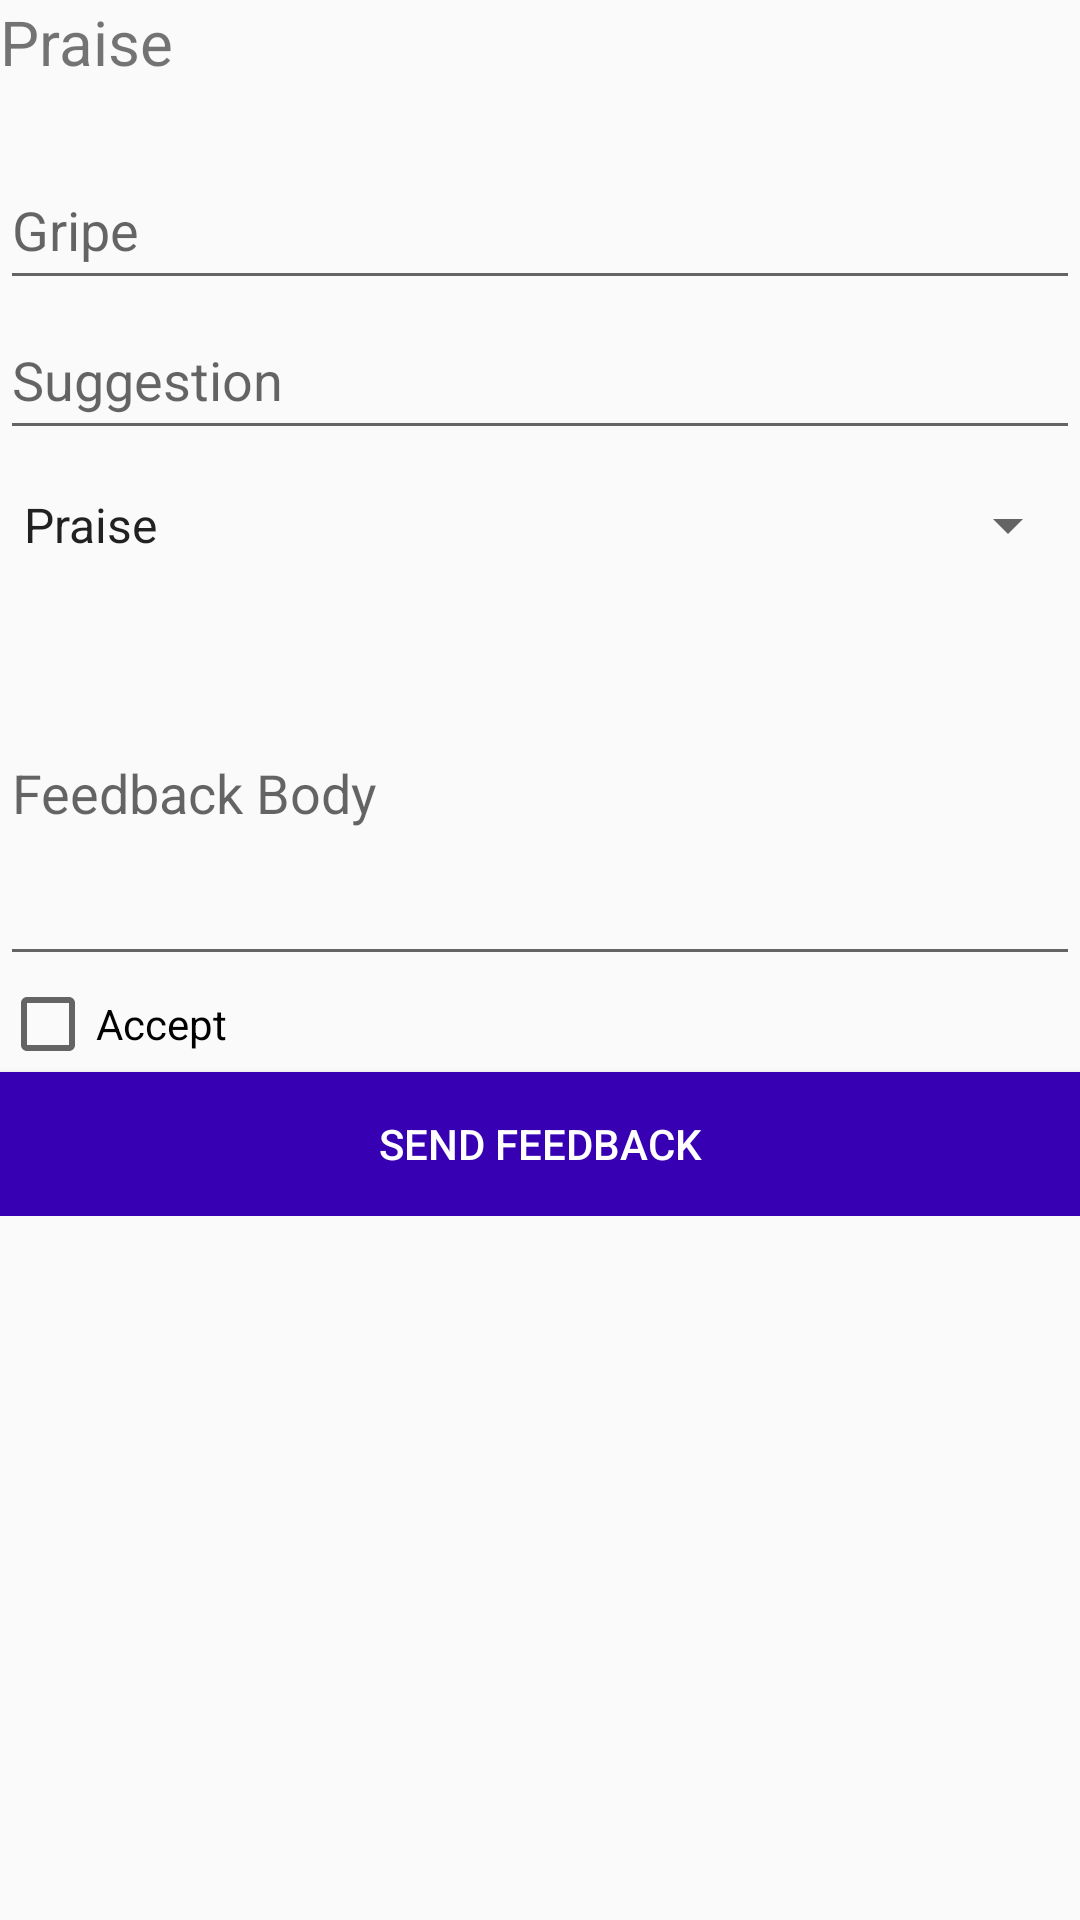

Produce the Android XML layout that renders to this screen, including the resource entries it uses.
<!-- AndroidManifest.xml: application theme AppTheme -->
<!-- res/layout/activit.xml -->
<?xml version="1.0" encoding="utf-8"?>
<ScrollView xmlns:android="http://schemas.android.com/apk/res/android"
    android:id="@+id/ScrollView01"
    android:layout_width="match_parent"
    android:layout_height="match_parent"
    android:scrollbars="vertical">

    <LinearLayout
        android:layout_width="match_parent"
        android:layout_height="wrap_content"
        android:orientation="vertical">

        
        <TextView
            android:id="@+id/TextViewTitle"
            android:layout_width="match_parent"
            android:layout_height="50dp"
            android:text="@string/feedbacktype1"
            android:textSize="10pt" />

        <EditText
            android:id="@+id/EditTextName"
            android:layout_width="match_parent"
            android:layout_height="50dp"
            android:hint="@string/feedbacktype2"
            android:inputType="textPersonName" />

        <EditText
            android:id="@+id/EditTextEmail"
            android:layout_width="match_parent"
            android:layout_height="50dp"
            android:hint="@string/feedbacktype3"
            android:inputType="textEmailAddress" />

        <Spinner
            android:id="@+id/SpinnerFeedbackType"
            android:layout_width="match_parent"
            android:layout_height="50dp"
            android:entries="@array/feedbacktypelist"
            android:prompt="@array/feedbacktypelist" />

        <EditText
            android:id="@+id/EditTextFeedbackBody"
            android:layout_width="fill_parent"
            android:layout_height="wrap_content"
            android:hint="Feedback Body"
            android:inputType="textMultiLine"
            android:lines="5" />

        <CheckBox
            android:id="@+id/CheckBoxResponse"
            android:layout_width="fill_parent"
            android:layout_height="wrap_content"
            android:text="Accept" />

        <Button
            android:id="@+id/ButtonSendFeedback"
            android:layout_width="fill_parent"
            android:layout_height="wrap_content"
            android:background="@color/colorPrimaryDark"
            android:text="Send Feedback"
            android:textColor="#fff" />
    </LinearLayout>
</ScrollView>
<!-- resources referenced by this layout -->
<resources>
  <string-array name="feedbacktypelist">
          <item>@string/feedbacktype1</item>
          <item>@string/feedbacktype2</item>
          <item>@string/feedbacktype3</item>
          <item>@string/feedbacktype4</item>
      </string-array>
  <string name="feedbacktype1">Praise</string>
  <string name="feedbacktype2">Gripe</string>
  <string name="feedbacktype3">Suggestion</string>
  <style name="AppTheme" parent="Theme.AppCompat.Light.NoActionBar">
          
          <item name="colorPrimary">@color/colorPrimary</item>
          <item name="colorPrimaryDark">@color/colorPrimaryDark</item>
          <item name="colorAccent">@color/colorAccent</item>
      </style>
  <string name="feedbacktype4">Bug</string>
  <!-- not gathered from this repository: default colours our renderer supplied (Android Studio template values) -->
  <color name="colorPrimary">#FF6200EE</color>
  <color name="colorPrimaryDark">#FF3700B3</color>
  <color name="colorAccent">#FF03DAC5</color>
</resources>
